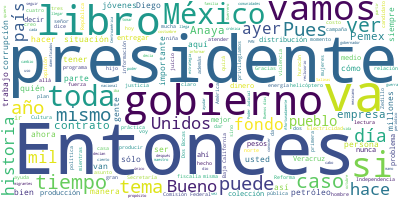

Values plotted in this chart, from the file beside it:
Participante, Texto, Sentimiento, Palabras, Dia, Mes, Anio
PRESIDENTE ANDRES MANUEL LOPEZ OBRADOR, Buenos días., 0.0, 2, 26, 08, 2021
PRESIDENTE ANDRES MANUEL LOPEZ OBRADOR, Pues el día de hoy vamos a dar a conocer…, 0.0, 92, 26, 08, 2021
PRESIDENTE ANDRES MANUEL LOPEZ OBRADOR, Es muy importante, sobre todo en las nue…, 0.0, 103, 26, 08, 2021
PRESIDENTE ANDRES MANUEL LOPEZ OBRADOR, Y se les va a informar en qué consiste e…, 0.0, 41, 26, 08, 2021
PRESIDENTE ANDRES MANUEL LOPEZ OBRADOR, Y se les va a informar también cómo se v…, 0.0, 23, 26, 08, 2021
PRESIDENTE ANDRES MANUEL LOPEZ OBRADOR, Luego, terminando, vamos a la sección de…, 0.0, 100, 26, 08, 2021
PRESIDENTE ANDRES MANUEL LOPEZ OBRADOR, Vamos con Paco Ignacio, adelante., 0.0, 5, 26, 08, 2021
FRANCISCO IGNACIO TAIBO MAHOJO, Bien, la colección 21 para el 21 nació h…, 0.0, 67, 26, 08, 2021
FRANCISCO IGNACIO TAIBO MAHOJO, Y tuvimos algunos problemas, en algunos …, 0.0, 55, 26, 08, 2021
FRANCISCO IGNACIO TAIBO MAHOJO, El hecho es que fue depurándose una list…, 0.0, 41, 26, 08, 2021
FRANCISCO IGNACIO TAIBO MAHOJO, Esta colección, que voy a presentarles e…, 0.0, 22, 26, 08, 2021
FRANCISCO IGNACIO TAIBO MAHOJO, Fue financiada por el instituto que le d…, 0.0, 45, 26, 08, 2021
FRANCISCO IGNACIO TAIBO MAHOJO, El costo unitario por cada libro se poní…, 0.0, 36, 26, 08, 2021
FRANCISCO IGNACIO TAIBO MAHOJO, Armarla no era tan complicado y producir…, 0.0, 23, 26, 08, 2021
FRANCISCO IGNACIO TAIBO MAHOJO, Y tuvimos problemas de almacenamiento, d…, 0.0, 27, 26, 08, 2021
FRANCISCO IGNACIO TAIBO MAHOJO, El problema con la producción de libros …, 0.0, 124, 26, 08, 2021
FRANCISCO IGNACIO TAIBO MAHOJO, En términos de la distribución optamos p…, 0.0, 61, 26, 08, 2021
FRANCISCO IGNACIO TAIBO MAHOJO, ¿Qué privilegiamos?, 0.0, 2, 26, 08, 2021
FRANCISCO IGNACIO TAIBO MAHOJO, Privilegiamos maestros de secundaria jub…, 0.0, 76, 26, 08, 2021
FRANCISCO IGNACIO TAIBO MAHOJO, Procuramos una distribución que en un de…, 0.0, 26, 26, 08, 2021
FRANCISCO IGNACIO TAIBO MAHOJO, Voy a comentarles un poco en qué consist…, 0.0, 30, 26, 08, 2021
FRANCISCO IGNACIO TAIBO MAHOJO, La Revolución de Independencia, un libro…, 0.0, 37, 26, 08, 2021
FRANCISCO IGNACIO TAIBO MAHOJO, Canek, de Emilio Abreu, pues ni comentar…, 0.0, 26, 26, 08, 2021
FRANCISCO IGNACIO TAIBO MAHOJO, Muerte en el bosque, una antología de cu…, 0.0, 11, 26, 08, 2021
FRANCISCO IGNACIO TAIBO MAHOJO, Balún Canán, de Rosario Castellanos, que…, 0.0, 25, 26, 08, 2021
FRANCISCO IGNACIO TAIBO MAHOJO, El libro rojo de la Independencia, de Ri…, 0.0, 26, 26, 08, 2021
FRANCISCO IGNACIO TAIBO MAHOJO, Un libro maravilloso, La breve historia …, 0.0, 21, 26, 08, 2021
FRANCISCO IGNACIO TAIBO MAHOJO, Tomóchic, de Heriberto Frías., 0.0, 4, 26, 08, 2021
FRANCISCO IGNACIO TAIBO MAHOJO, Hay algunos de los que nos sentimos part…, 0.0, 22, 26, 08, 2021
FRANCISCO IGNACIO TAIBO MAHOJO, Tiene la noche un árbol, de Guadalupe Du…, 0.0, 14, 26, 08, 2021
FRANCISCO IGNACIO TAIBO MAHOJO, Una Antología de la poesía mexicana del …, 0.0, 32, 26, 08, 2021
FRANCISCO IGNACIO TAIBO MAHOJO, Un libro de Elena Garro que estaba fuera…, 0.0, 24, 26, 08, 2021
FRANCISCO IGNACIO TAIBO MAHOJO, ¡Ay!, un libro maravilloso, de Carballid…, 0.0, 33, 26, 08, 2021
FRANCISCO IGNACIO TAIBO MAHOJO, Río subterráneo, de Inés Arredondo., 0.0, 5, 26, 08, 2021
FRANCISCO IGNACIO TAIBO MAHOJO, Los de abajo, de Mariano Azuela., 0.0, 6, 26, 08, 2021
FRANCISCO IGNACIO TAIBO MAHOJO, El libro vacío, de Josefina Vicens, un h…, 0.0, 26, 26, 08, 2021
FRANCISCO IGNACIO TAIBO MAHOJO, Un libro muy raro que encontramos y que …, 0.0, 82, 26, 08, 2021
FRANCISCO IGNACIO TAIBO MAHOJO, El laberinto de la soledad, obviamente d…, 0.0, 9, 26, 08, 2021
FRANCISCO IGNACIO TAIBO MAHOJO, Apocalipstick, los ensayos de Carlos Mon…, 0.0, 39, 26, 08, 2021
FRANCISCO IGNACIO TAIBO MAHOJO, Pueblo en vilo, de Luis González, el mae…, 0.0, 19, 26, 08, 2021
FRANCISCO IGNACIO TAIBO MAHOJO, Paseo de la Reforma, de Elena Poniatowsk…, 0.0, 16, 26, 08, 2021
FRANCISCO IGNACIO TAIBO MAHOJO, Una antología maravillosa de Guillermo P…, 0.0, 83, 26, 08, 2021
FRANCISCO IGNACIO TAIBO MAHOJO, Y, por último, debería estar, era obliga…, 0.0, 23, 26, 08, 2021
FRANCISCO IGNACIO TAIBO MAHOJO, Bueno, esa es la colección y entonces ah…, 0.0, 11, 26, 08, 2021
FRANCISCO IGNACIO TAIBO MAHOJO, Jesús les puede comentar, yo creo que de…, 0.0, 35, 26, 08, 2021
FRANCISCO IGNACIO TAIBO MAHOJO, Les daremos más tarde un detalle de la d…, 0.0, 74, 26, 08, 2021
PRESIDENTE ANDRES MANUEL LOPEZ OBRADOR, Gracias, Paco., 0.0, 2, 26, 08, 2021
ANA ELIZABETH GARCIA VILCHIS, Buenos días. Con su permiso, señor presi…, 0.0, 7, 26, 08, 2021
ANA ELIZABETH GARCIA VILCHIS, Buenos días a todas y todos., 0.0, 6, 26, 08, 2021
ANA ELIZABETH GARCIA VILCHIS, El rigor periodístico son aquellas práct…, 0.0, 56, 26, 08, 2021
ANA ELIZABETH GARCIA VILCHIS, En un claro desacato a este rigor, el pe…, 0.0, 92, 26, 08, 2021
ANA ELIZABETH GARCIA VILCHIS, Pero de manera poco ética, Reforma ni si…, 0.0, 85, 26, 08, 2021
ANA ELIZABETH GARCIA VILCHIS, No sólo eso, publica una fotografía del …, 0.0, 53, 26, 08, 2021
ANA ELIZABETH GARCIA VILCHIS, Pero lo que no es gracioso es que el per…, 0.0, 46, 26, 08, 2021
ANA ELIZABETH GARCIA VILCHIS, Ahora vamos a pasar a las notas, traemos…, 0.0, 20, 26, 08, 2021
ANA ELIZABETH GARCIA VILCHIS, La primera dice: ‘Campaña con informació…, 0.0, 60, 26, 08, 2021
ANA ELIZABETH GARCIA VILCHIS, Aquí vemos a personajes como el empresar…, 0.0, 89, 26, 08, 2021
ANA ELIZABETH GARCIA VILCHIS, Sólo pongamos algunos ejemplos de esa co…, 0.0, 30, 26, 08, 2021
ANA ELIZABETH GARCIA VILCHIS, Ayer el gobernador de Veracruz, Cuitláhu…, 0.0, 40, 26, 08, 2021
ANA ELIZABETH GARCIA VILCHIS, En 2013, la Secretaría de Gobernación em…, 0.0, 22, 26, 08, 2021
... 254 more rows
